Dataset: dataset (GitHub, UtrechtUniversity/insects). Classes: ant, bee, bee apis, bee bombus, beetle, beetle coccinellidae, beetle oedemeridae, bug, bug graphosoma, fly, fly empididae, fly sarcophagidae, fly small, hfly episyr, hfly eristal, hfly eupeo, hfly myathr, hfly sphaero, hoverfly syrphus, lepi, background non-insect, bird non-insect, dirt non-insect, shadow non-insect, scorpionfly, wasp.

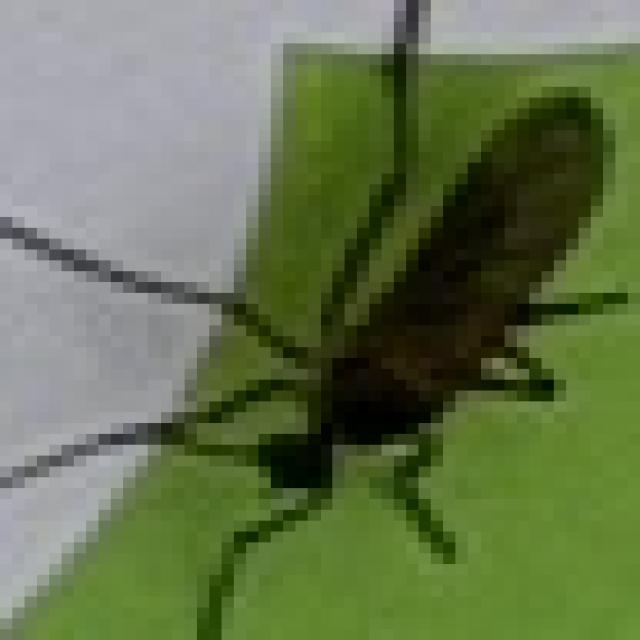
Label: fly empididae

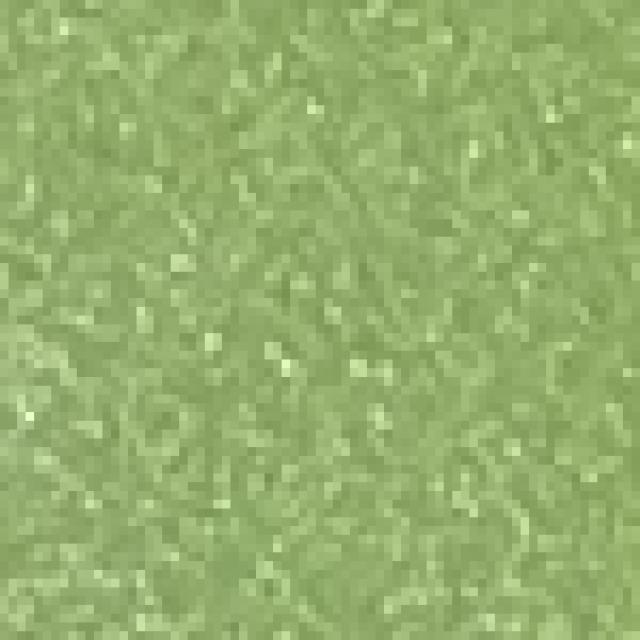
Label: background non-insect

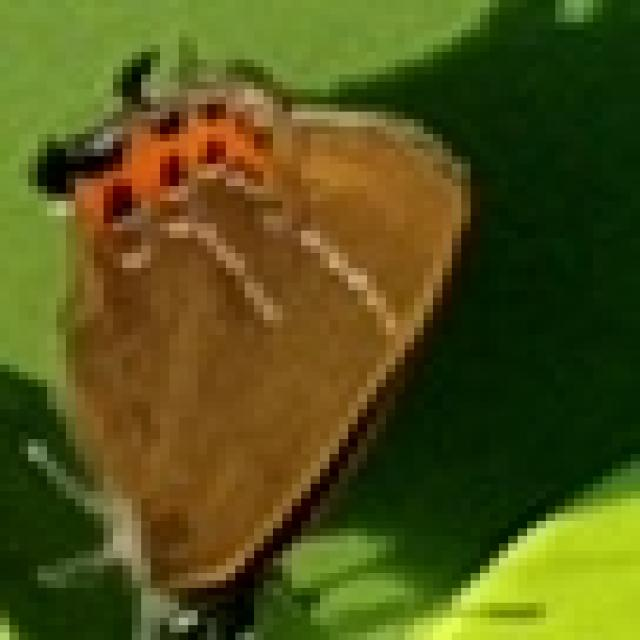
Label: lepi

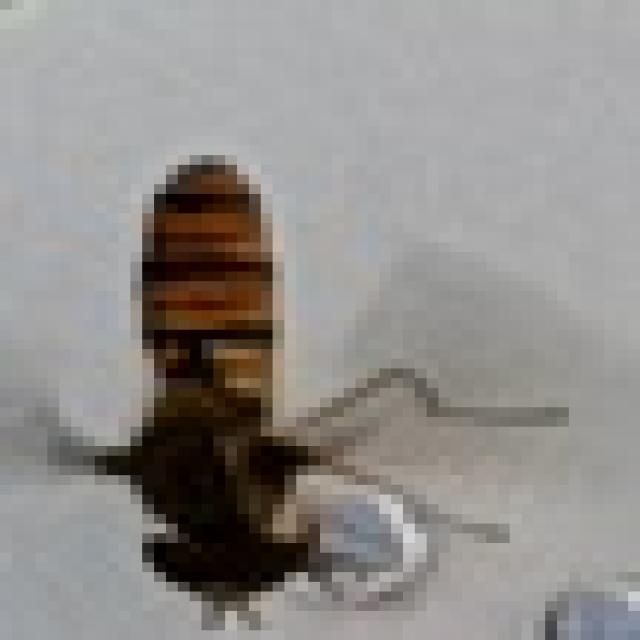
Label: hfly episyr

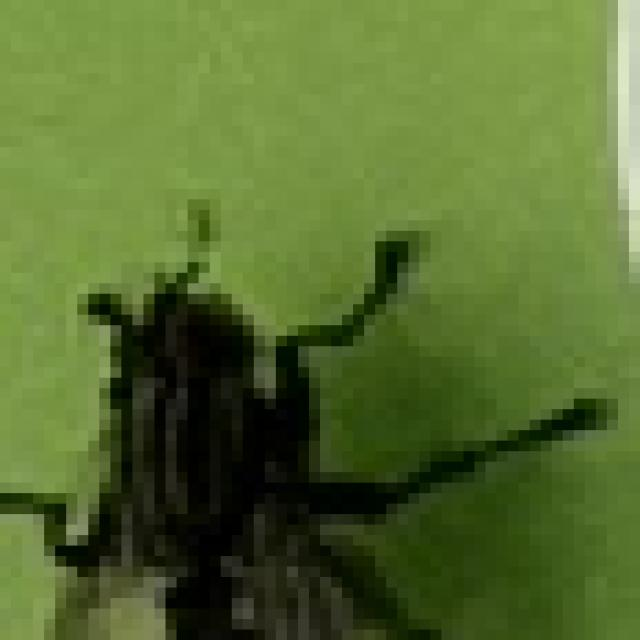
Label: fly sarcophagidae

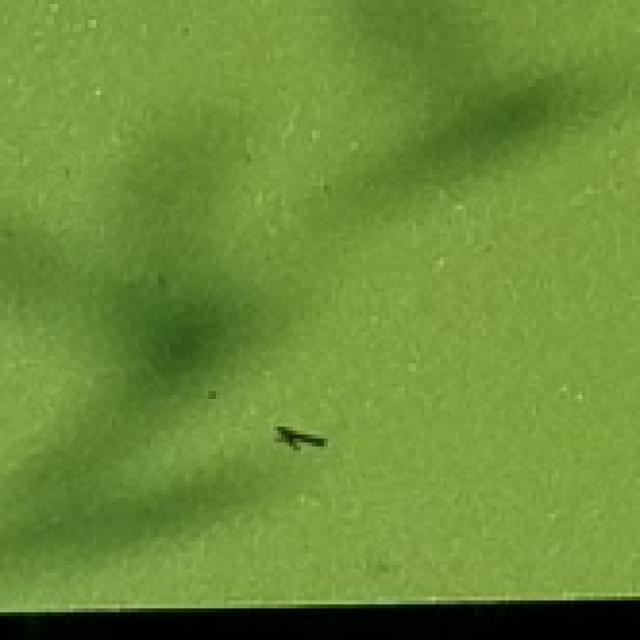
Label: shadow non-insect
